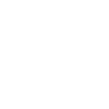
t = 0.00 s
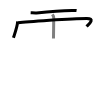
t = 3.50 s
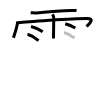
t = 7.25 s
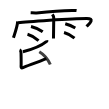
t = 10.75 s
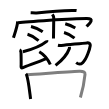
t = 14.50 s
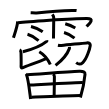
t = 18.00 s

The animated SVG that drew these frames (rendered in a browser with its animation timeline set to each time). Animation: 18 SMIL elements (animate=18); one cycle of 18.00 s.

<svg width="109px" height="109px" viewBox="0 0 px 109px" xmlns="http://www.w3.org/2000/svg" xmlns:xlink="http://www.w3.org/1999/xlink" xml:space="preserve" version="1.1"  baseProfile="full">
<path d="M30.66,12.72c1.52,0.06,4.34,0.32,5.82,0.17c7.92-0.81,28.37-2.3,35.5-2.41c2.08-0.03,2.67-0.16,4.58,0.11" style="fill:none;stroke:black;stroke-width:3;opacity:0">
  <animate attributeType="CSS" attributeName="opacity" from="0" to="1" begin="0s" dur="1s" repeatCount="Indefinite" fill="freeze" />
</path>
<path d="M17.68,21.42c-0.26,5.08-2.57,11.21-4.28,16.34" style="fill:none;stroke:black;stroke-width:3;opacity:0">
  <animate attributeType="CSS" attributeName="opacity" from="0" to="1" begin="1s" dur="1s" repeatCount="Indefinite" fill="freeze" />
</path>
<path d="M18.35,22.82c7.4-1.02,52.84-4.34,68.55-4.34c9.1,0,1.17,6.33-0.28,7.93" style="fill:none;stroke:black;stroke-width:3;opacity:0">
  <animate attributeType="CSS" attributeName="opacity" from="0" to="1" begin="2s" dur="1s" repeatCount="Indefinite" fill="freeze" />
</path>
<path d="M52.42,14.32c0.91,1.36,1.31,2.26,1.33,3.6c0.01,0.48-0.27,19.27-0.27,20.59" style="fill:none;stroke:black;stroke-width:3;opacity:0">
  <animate attributeType="CSS" attributeName="opacity" from="0" to="1" begin="3s" dur="1s" repeatCount="Indefinite" fill="freeze" />
</path>
<path d="M31,26.46c4.03,0.93,9.51,3.72,11.71,5.27" style="fill:none;stroke:black;stroke-width:3;opacity:0">
  <animate attributeType="CSS" attributeName="opacity" from="0" to="1" begin="4s" dur="1s" repeatCount="Indefinite" fill="freeze" />
</path>
<path d="M27.5,34.26c3.57,1,9.07,4.66,11.02,6.32" style="fill:none;stroke:black;stroke-width:3;opacity:0">
  <animate attributeType="CSS" attributeName="opacity" from="0" to="1" begin="5s" dur="1s" repeatCount="Indefinite" fill="freeze" />
</path>
<path d="M65.25,23.72c3.96,1.11,8.44,3.32,10.03,4.24" style="fill:none;stroke:black;stroke-width:3;opacity:0">
  <animate attributeType="CSS" attributeName="opacity" from="0" to="1" begin="6s" dur="1s" repeatCount="Indefinite" fill="freeze" />
</path>
<path d="M64.04,32.48c3.59,1.01,8.49,4.03,10.45,5.71" style="fill:none;stroke:black;stroke-width:3;opacity:0">
  <animate attributeType="CSS" attributeName="opacity" from="0" to="1" begin="7s" dur="1s" repeatCount="Indefinite" fill="freeze" />
</path>
<path d="M46.79,40.25c0.06,0.27,0.25,0.78-0.13,1.09c-4.67,3.81-11.58,7.31-23.77,10.39" style="fill:none;stroke:black;stroke-width:3;opacity:0">
  <animate attributeType="CSS" attributeName="opacity" from="0" to="1" begin="8s" dur="1s" repeatCount="Indefinite" fill="freeze" />
</path>
<path d="M19.62,49.85c0.74,0.27,1.18,1.73,1.32,2.28c0.15,0.55,0.31,12.55,0.15,13.91c-0.15,1.23,0.1,2.41,1.94,1.6C26.75,66,38.25,62,46.32,58.54" style="fill:none;stroke:black;stroke-width:3;opacity:0">
  <animate attributeType="CSS" attributeName="opacity" from="0" to="1" begin="9s" dur="1s" repeatCount="Indefinite" fill="freeze" />
</path>
<path d="M39.28,51.74c5.46,3.24,8.93,8.04,11.02,12.77" style="fill:none;stroke:black;stroke-width:3;opacity:0">
  <animate attributeType="CSS" attributeName="opacity" from="0" to="1" begin="10s" dur="1s" repeatCount="Indefinite" fill="freeze" />
</path>
<path d="M57.94,45.31c1.12,0.25,2.53,0.22,3.51,0.13c7.98-0.68,20.94-2.31,25.37-2.56c2.88-0.16,3.6,1.42,3.44,2.56c-0.42,3.03-3.51,13.58-7.44,17.07c-2.85,2.53-4.51,1.72-6.66,0.08" style="fill:none;stroke:black;stroke-width:3;opacity:0">
  <animate attributeType="CSS" attributeName="opacity" from="0" to="1" begin="11s" dur="1s" repeatCount="Indefinite" fill="freeze" />
</path>
<path d="M69.43,46.97c0.04,0.41,0.13,1.08-0.08,1.65c-2.28,6.22-5.36,10.25-13.8,16.77" style="fill:none;stroke:black;stroke-width:3;opacity:0">
  <animate attributeType="CSS" attributeName="opacity" from="0" to="1" begin="12s" dur="1s" repeatCount="Indefinite" fill="freeze" />
</path>
<path d="M25.94,73.7c0.41,0.43,0.42,0.73,0.64,1.26c1.81,4.42,2.95,15.95,4.02,24.09" style="fill:none;stroke:black;stroke-width:3;opacity:0">
  <animate attributeType="CSS" attributeName="opacity" from="0" to="1" begin="13s" dur="1s" repeatCount="Indefinite" fill="freeze" />
</path>
<path d="M27.36,74.87c16.39-1.1,41.14-3.07,51.91-3.5c3.96-0.16,5.97,0.7,5.75,2.99c-0.42,4.36-2.28,15.38-4.64,23.11" style="fill:none;stroke:black;stroke-width:3;opacity:0">
  <animate attributeType="CSS" attributeName="opacity" from="0" to="1" begin="14s" dur="1s" repeatCount="Indefinite" fill="freeze" />
</path>
<path d="M52.95,74.21c0.8,0.4,1.45,1.23,1.44,2.29c-0.03,5.47-0.24,17.77-0.24,19.56" style="fill:none;stroke:black;stroke-width:3;opacity:0">
  <animate attributeType="CSS" attributeName="opacity" from="0" to="1" begin="15s" dur="1s" repeatCount="Indefinite" fill="freeze" />
</path>
<path d="M29.94,85.02c4.7-0.21,48.97-2.53,52.85-2.53" style="fill:none;stroke:black;stroke-width:3;opacity:0">
  <animate attributeType="CSS" attributeName="opacity" from="0" to="1" begin="16s" dur="1s" repeatCount="Indefinite" fill="freeze" />
</path>
<path d="M31.35,97.22c12.4-0.57,34.83-1.68,49.16-1.79" style="fill:none;stroke:black;stroke-width:3;opacity:0">
  <animate attributeType="CSS" attributeName="opacity" from="0" to="1" begin="17s" dur="1s" repeatCount="Indefinite" fill="freeze" />
</path>
</svg>
